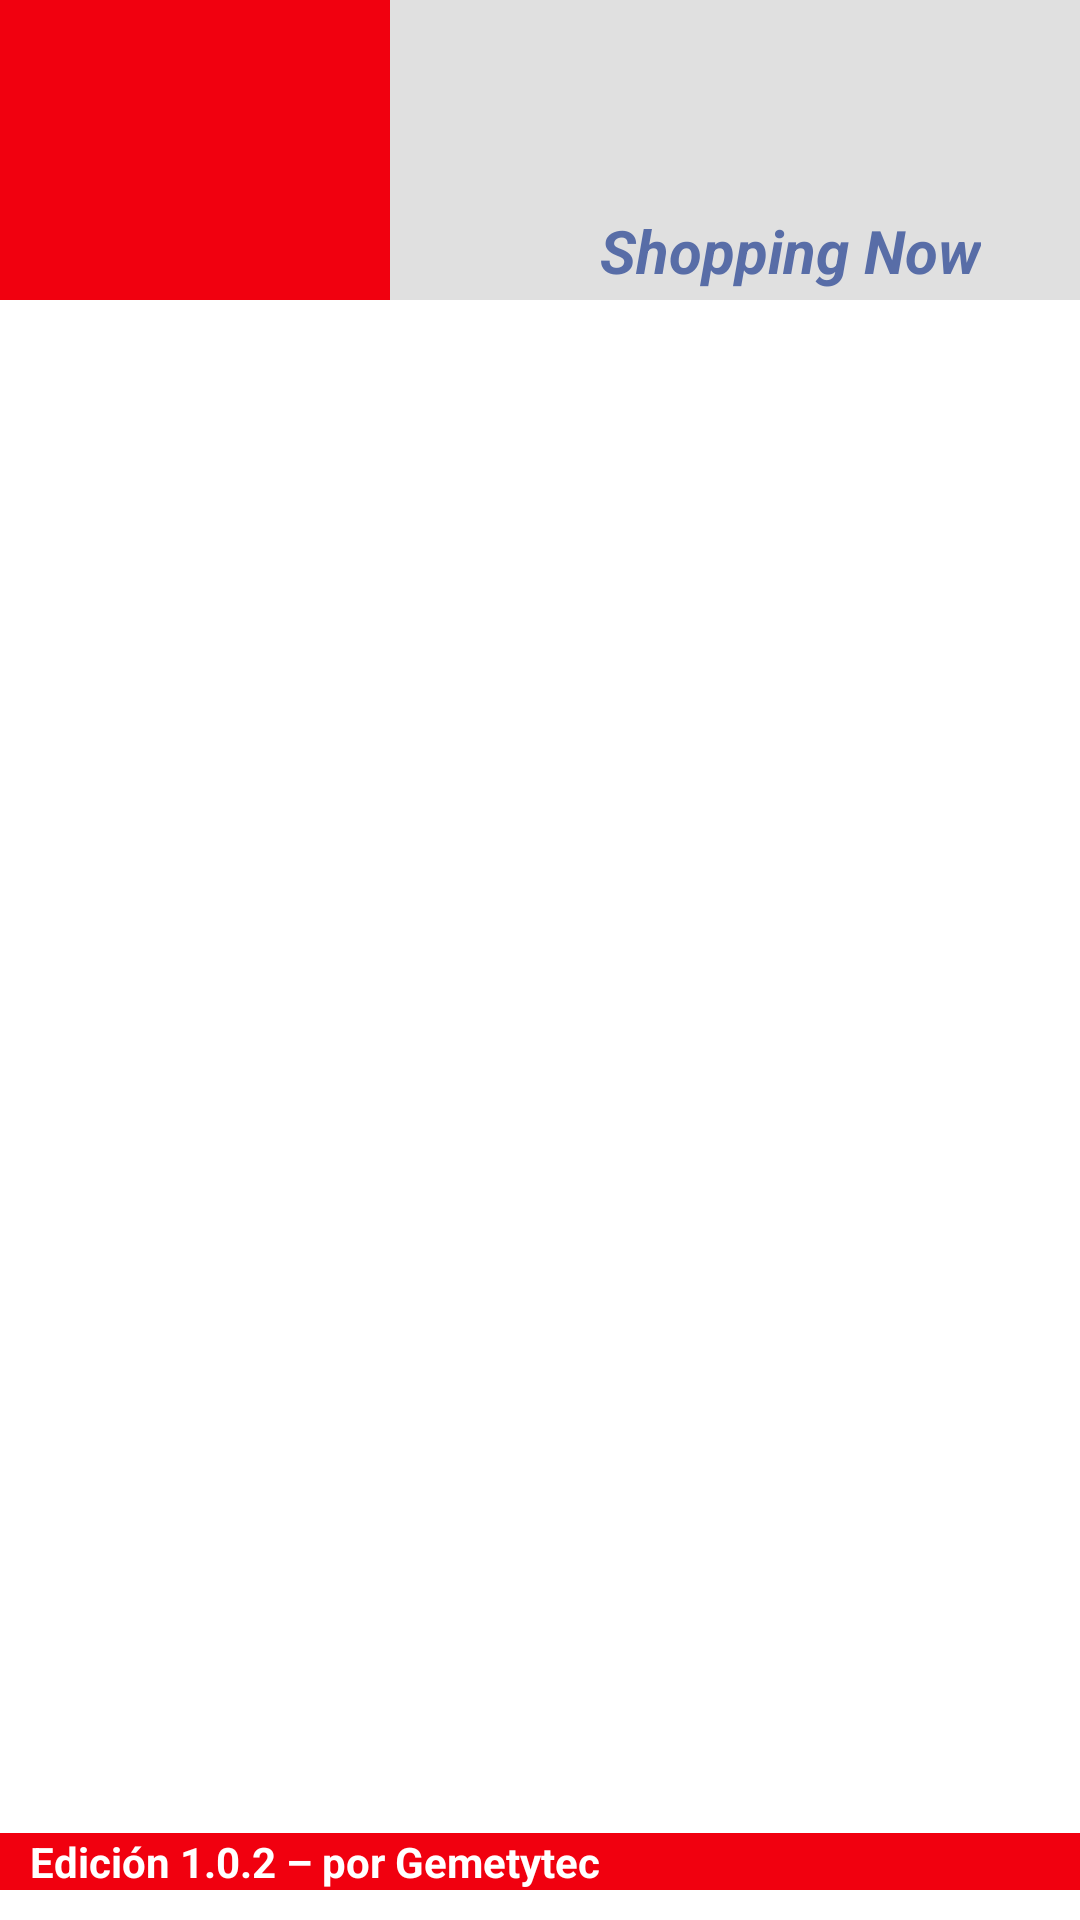

Write the Android layout XML for this screen, with the resource values it uses.
<!-- AndroidManifest.xml: application theme AppTheme.NoActionBar -->
<!-- res/layout/activity_login_480.xml -->
<?xml version="1.0" encoding="utf-8"?>
<androidx.constraintlayout.widget.ConstraintLayout xmlns:android="http://schemas.android.com/apk/res/android"
    xmlns:app="http://schemas.android.com/apk/res-auto"
    xmlns:tools="http://schemas.android.com/tools"
    android:layout_width="match_parent"
    android:layout_height="match_parent"
    android:background="#ffffff"
    tools:context=".Login">

    <LinearLayout
        android:id="@+id/linearLayout"
        android:layout_width="match_parent"
        android:layout_height="100dp"
        android:background="#e0e0e0 "
        android:orientation="horizontal"
        app:layout_constraintEnd_toEndOf="parent"
        app:layout_constraintStart_toStartOf="parent"
        app:layout_constraintTop_toTopOf="parent">

        <ImageView
            android:id="@+id/imageView"
            android:layout_width="130dp"
            android:layout_height="100dp"
            android:background="#F1000F"
            android:contentDescription="@string/logo"
            app:srcCompat="@drawable/logo_parisina" />

        <TextView
            android:id="@+id/textView"
            android:layout_width="wrap_content"
            android:layout_height="wrap_content"
            android:text="Shopping Now"
            android:textColor="#586da7"
            android:textSize="20sp"
            android:textStyle="bold|italic"
            android:translationX="70dp"
            android:translationY="70dp" />
        

    </LinearLayout>


    <ImageView
        android:id="@+id/ButtonLogin"
        android:layout_width="170dp"
        android:layout_height="65dp"
        android:layout_marginTop="70dp"
        android:background="?android:attr/selectableItemBackground"
        android:contentDescription="INICIAR"
        android:onClick="RegistroInicio"
        app:layout_constraintEnd_toEndOf="parent"
        app:layout_constraintStart_toStartOf="parent"
        app:layout_constraintTop_toBottomOf="@+id/linearLayout"
        app:srcCompat="@drawable/boton_login" />
    
    

    <ImageView
        android:id="@+id/ButtonExit"
        android:layout_width="120dp"
        android:layout_height="45dp"
        android:layout_marginTop="20dp"
        android:background="?android:attr/selectableItemBackground"
        android:contentDescription="SALIR"
        android:onClick="Home"
        app:layout_constraintEnd_toEndOf="parent"
        app:layout_constraintStart_toStartOf="parent"
        app:layout_constraintTop_toBottomOf="@+id/ButtonLogin"
        app:srcCompat="@drawable/boton_salir" />

    <ImageView
        android:id="@+id/ButtonRegistrar"
        android:layout_width="180dp"
        android:layout_height="55dp"
        android:background="?android:attr/selectableItemBackground"
        android:onClick="RegistroNew"
        android:visibility="invisible"
        android:layout_marginStart="30dp"
        app:layout_constraintBottom_toTopOf="@+id/txt_version"
        app:layout_constraintStart_toStartOf="parent"
        app:layout_constraintTop_toBottomOf="@+id/ButtonExit"
        app:srcCompat="@drawable/boton_registrar" />

    <ImageView
        android:id="@+id/ButtonNeedYouHelp"
        android:layout_width="90dp"
        android:layout_height="45dp"
        android:layout_marginEnd="10dp"
        android:layout_marginBottom="20dp"
        android:contentDescription="AYUDA"
        android:onClick="Help_Tienda"
        app:layout_constraintBottom_toTopOf="@+id/txt_version"
        app:layout_constraintEnd_toEndOf="parent"
        app:srcCompat="@drawable/boton_ayuda" />

    <TextView
        android:id="@+id/txt_version"
        android:layout_width="match_parent"
        android:layout_height="wrap_content"
        android:layout_marginBottom="10dp"
        android:background="#F1000F"
        android:text="   Edición 1.0.2 – por Gemetytec"
        android:textColor="#ffffff"
        android:textSize="14sp"
        android:textStyle="bold"
        app:layout_constraintBottom_toBottomOf="parent"
        app:layout_constraintEnd_toEndOf="parent"
        app:layout_constraintStart_toStartOf="parent" />

    <androidx.constraintlayout.widget.Guideline
        android:id="@+id/guideline5"
        android:layout_width="wrap_content"
        android:layout_height="wrap_content"
        android:orientation="horizontal"
        app:layout_constraintGuide_end="40dp" />


</androidx.constraintlayout.widget.ConstraintLayout>
<!-- resources referenced by this layout -->
<resources>
  <!-- drawable boton_ayuda: png bitmap (drawable-v24, 22913 bytes) -->
  <!-- drawable boton_registrar: png bitmap (drawable, 10040 bytes) -->
  <string name="logo">TODO</string>
</resources>
